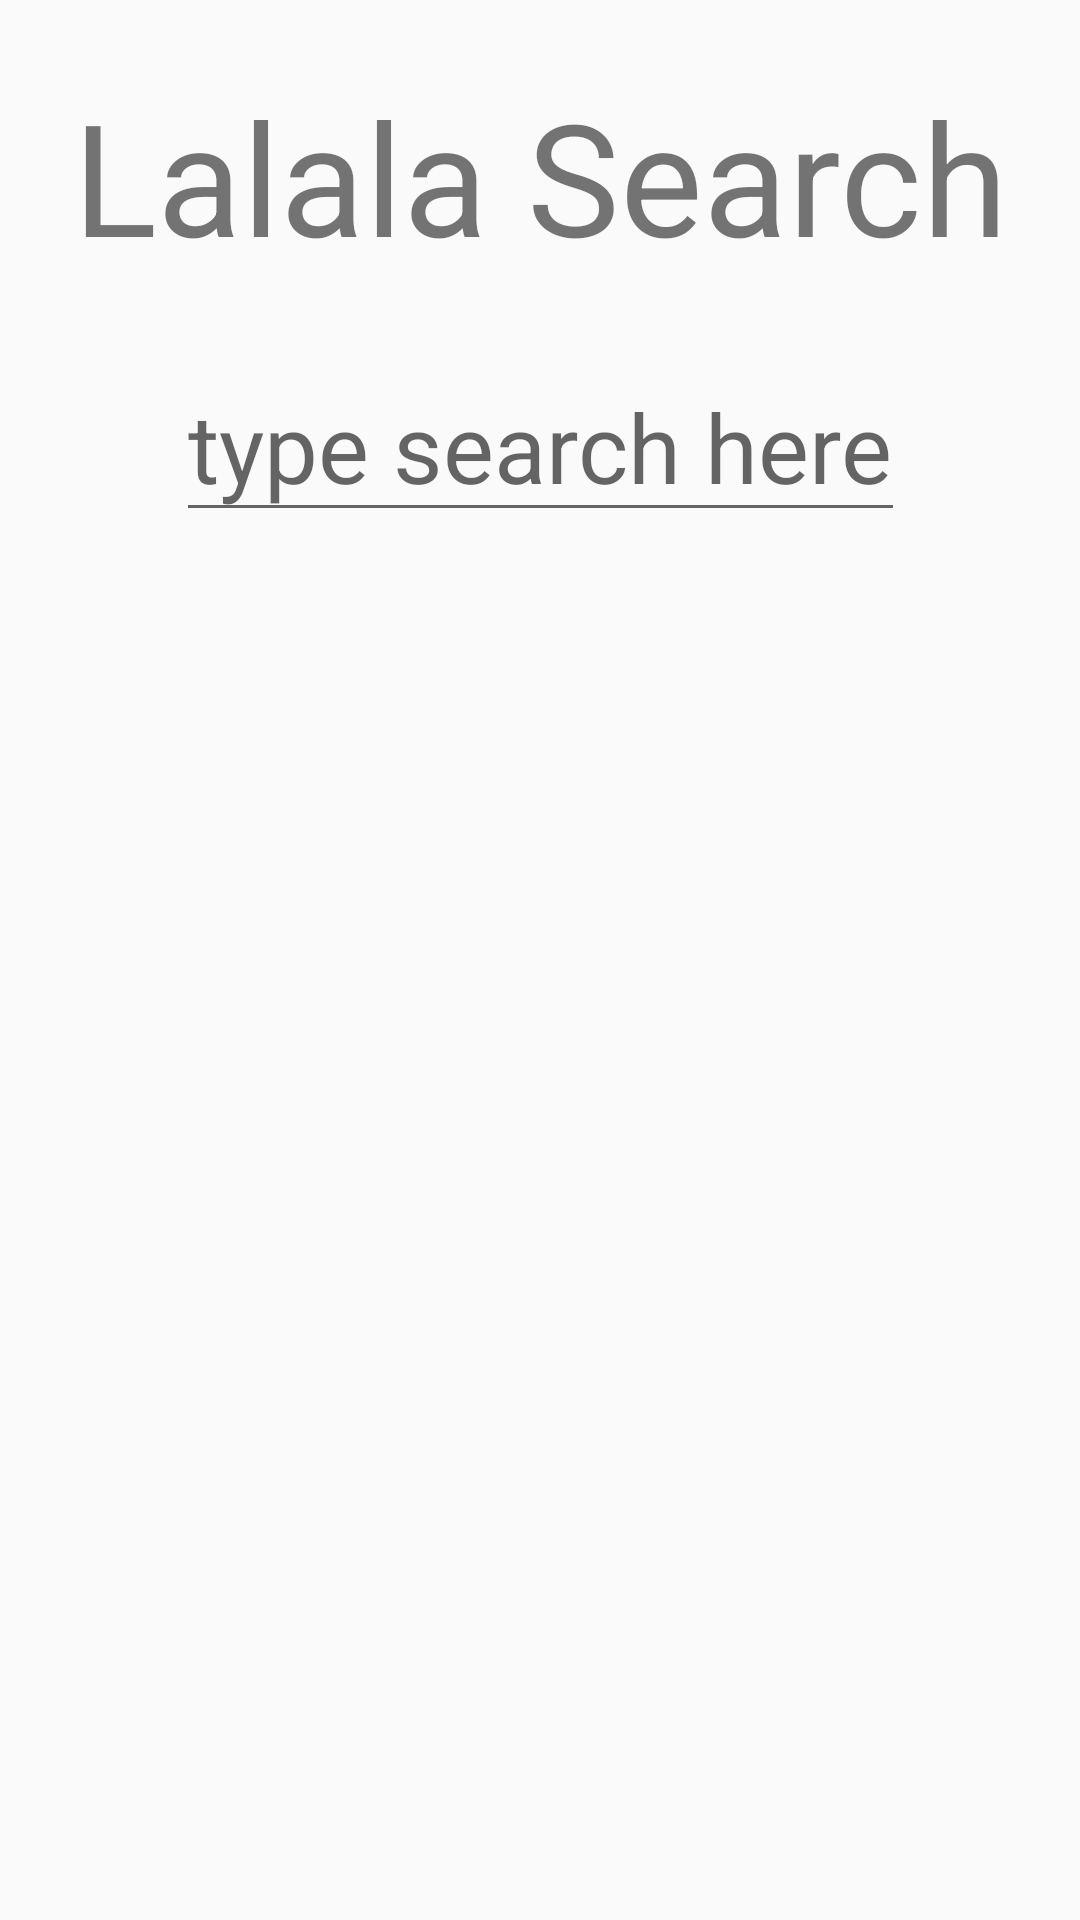

Layout XML and referenced resources for this Android screen:
<!-- AndroidManifest.xml: application theme AppTheme -->
<!-- res/layout/activity_search.xml -->
<?xml version="1.0" encoding="utf-8"?>
<androidx.constraintlayout.widget.ConstraintLayout xmlns:android="http://schemas.android.com/apk/res/android"
    xmlns:app="http://schemas.android.com/apk/res-auto"
    xmlns:tools="http://schemas.android.com/tools"
    android:layout_width="match_parent"
    android:layout_height="match_parent"
    tools:context=".ui.random.RandomActivity">

    <TextView
        android:id="@+id/textView"
        android:layout_width="wrap_content"
        android:layout_height="wrap_content"
        android:layout_centerHorizontal="true"
        android:padding="24dp"
        android:text="@string/lalala_search"
        android:textSize="52sp"
        app:layout_constraintEnd_toEndOf="parent"
        app:layout_constraintStart_toStartOf="parent"
        app:layout_constraintTop_toTopOf="parent" />

    <EditText
        android:id="@+id/edit"
        android:layout_width="wrap_content"
        android:layout_height="wrap_content"
        android:layout_centerInParent="true"
        android:hint="@string/type_search_here"
        android:autofillHints="no"
        android:textSize="32sp"
        app:layout_constraintEnd_toEndOf="parent"
        app:layout_constraintStart_toStartOf="parent"
        android:maxLines="1"
        app:layout_constraintTop_toBottomOf="@+id/textView" />

    <ProgressBar
        android:id="@+id/progressBar"
        style="?android:attr/progressBarStyle"
        android:layout_width="wrap_content"
        android:layout_height="wrap_content"
        android:visibility="gone"
        app:layout_constraintEnd_toEndOf="parent"
        app:layout_constraintStart_toStartOf="parent"
        app:layout_constraintTop_toBottomOf="@+id/edit" />

    <include
        android:id="@+id/include"
        layout="@layout/include_error_view" />

    <androidx.recyclerview.widget.RecyclerView
        android:id="@+id/recycler_view"
        android:layout_width="match_parent"
        android:layout_height="0dp"
        android:layout_alignParentBottom="true"
        app:layoutManager="androidx.recyclerview.widget.GridLayoutManager"
        app:layout_constraintBottom_toBottomOf="parent"
        app:layout_constraintEnd_toEndOf="parent"
        app:layout_constraintHorizontal_bias="0.0"
        app:layout_constraintStart_toStartOf="parent"
        app:layout_constraintTop_toBottomOf="@+id/edit"
        app:layout_constraintVertical_bias="1.0" />

</androidx.constraintlayout.widget.ConstraintLayout>
<!-- res/layout/include_error_view.xml (included above) -->
<?xml version="1.0" encoding="utf-8"?>
<merge xmlns:android="http://schemas.android.com/apk/res/android"
    xmlns:app="http://schemas.android.com/apk/res-auto">

    <LinearLayout
        android:id="@+id/error"
        android:layout_width="wrap_content"
        android:layout_height="wrap_content"
        android:layout_centerInParent="true"
        android:layout_gravity="center"
        android:gravity="center"

        android:orientation="vertical"
        android:visibility="gone"
        app:layout_constraintBottom_toBottomOf="parent"
        app:layout_constraintEnd_toEndOf="parent"

        app:layout_constraintStart_toStartOf="parent"
        app:layout_constraintTop_toTopOf="parent">

        <ImageView
            android:layout_width="wrap_content"
            android:layout_height="wrap_content"
            android:src="@android:drawable/ic_delete" />

        <TextView
            android:id="@+id/error_message"
            android:layout_width="wrap_content"
            android:layout_height="wrap_content"
            android:maxWidth="200dp" />

    </LinearLayout>
</merge>
<!-- resources referenced by this layout -->
<resources>
  <string name="lalala_search">Lalala Search</string>
  <string name="type_search_here">type search here</string>
  <style name="AppTheme" parent="Theme.AppCompat.DayNight.NoActionBar">
          
          <item name="colorPrimary">@color/colorPrimary</item>
          <item name="colorPrimaryDark">@color/colorPrimaryDark</item>
          <item name="colorAccent">@color/colorAccent</item>
      </style>
  <!-- not gathered from this repository: default colours our renderer supplied (Android Studio template values) -->
  <color name="colorPrimary">#FF6200EE</color>
  <color name="colorPrimaryDark">#FF3700B3</color>
  <color name="colorAccent">#FF03DAC5</color>
</resources>
